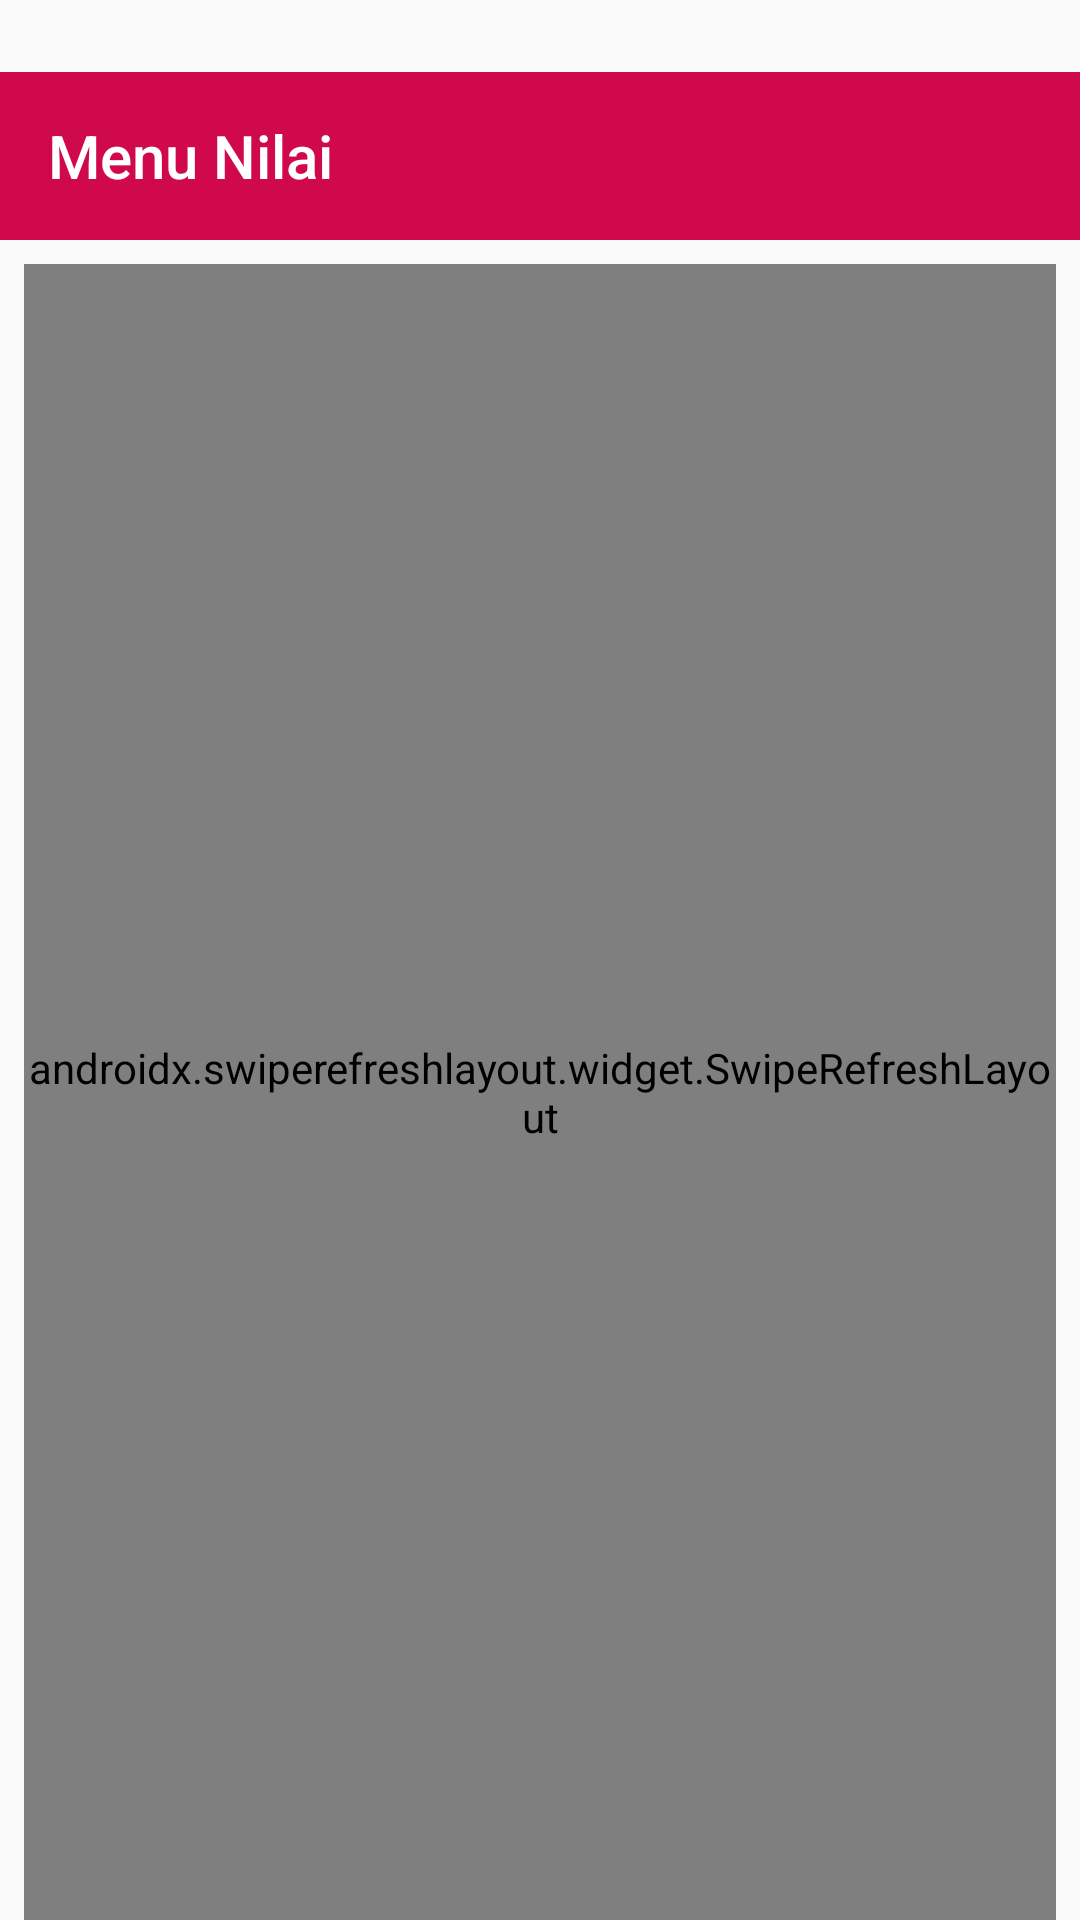

Layout XML and referenced resources for this Android screen:
<!-- AndroidManifest.xml: application theme AppTheme -->
<!-- res/layout/menu_nilai_guru.xml -->
<?xml version="1.0" encoding="utf-8"?>
<androidx.constraintlayout.widget.ConstraintLayout xmlns:android="http://schemas.android.com/apk/res/android"
    xmlns:app="http://schemas.android.com/apk/res-auto"
    xmlns:tools="http://schemas.android.com/tools"
    android:layout_width="match_parent"
    android:layout_height="match_parent"
    tools:context=".menu_mapel">


    <androidx.appcompat.widget.Toolbar
        android:id="@+id/toolbar3"
        android:layout_width="match_parent"
        android:layout_height="wrap_content"
        android:layout_marginTop="24dp"
        android:background="@color/colorAccent"

        android:minHeight="?attr/actionBarSize"
        android:theme="?attr/actionBarTheme"
        app:layout_constraintEnd_toEndOf="parent"
        app:layout_constraintStart_toStartOf="parent"
        app:layout_constraintTop_toTopOf="parent"
        app:title="Menu Nilai" />

    <androidx.swiperefreshlayout.widget.SwipeRefreshLayout
        android:id="@+id/swifeRefresh"
        android:layout_width="match_parent"
        android:layout_height="0dp"
        android:layout_marginStart="8dp"
        android:layout_marginTop="8dp"

        android:layout_marginEnd="8dp"
        app:layout_constraintBottom_toBottomOf="parent"
        app:layout_constraintEnd_toEndOf="parent"
        app:layout_constraintHorizontal_bias="0.5"
        app:layout_constraintStart_toStartOf="parent"
        app:layout_constraintTop_toBottomOf="@+id/toolbar3">

        <androidx.recyclerview.widget.RecyclerView
            android:id="@+id/rv"
            tools:listitem="@layout/model_niali"
            android:layout_width="match_parent"
            android:layout_height="match_parent" />

    </androidx.swiperefreshlayout.widget.SwipeRefreshLayout>


</androidx.constraintlayout.widget.ConstraintLayout>
<!-- res/layout/model_niali.xml (included above) -->
<?xml version="1.0" encoding="utf-8"?>
<androidx.constraintlayout.widget.ConstraintLayout xmlns:android="http://schemas.android.com/apk/res/android"
    xmlns:app="http://schemas.android.com/apk/res-auto"
    android:id="@+id/linearLayout"
    android:layout_width="match_parent"
    android:layout_height="wrap_content"
    android:orientation="vertical">

    <androidx.cardview.widget.CardView
        android:layout_width="match_parent"
        android:layout_height="wrap_content"
        android:layout_marginStart="16dp"
        android:layout_marginTop="16dp"
        android:layout_marginEnd="16dp"
        android:layout_marginBottom="16dp"
        app:layout_constraintBottom_toBottomOf="parent"
        app:layout_constraintEnd_toEndOf="parent"
        app:layout_constraintStart_toStartOf="parent"
        app:layout_constraintTop_toTopOf="parent">

        <androidx.constraintlayout.widget.ConstraintLayout
            android:layout_width="match_parent"
            android:layout_height="match_parent">

            <TextView
                android:id="@+id/txt_quiz"
                android:layout_width="wrap_content"
                android:layout_height="wrap_content"
                android:layout_marginStart="16dp"
                android:layout_marginTop="8dp"
                android:layout_marginBottom="8dp"
                android:text="Quiz 1"
                app:layout_constraintBottom_toBottomOf="parent"
                app:layout_constraintStart_toEndOf="@+id/img_profil"
                app:layout_constraintTop_toBottomOf="@+id/txt_mapel" />

            <TextView
                android:id="@+id/txt_mapel"
                android:layout_width="wrap_content"
                android:layout_height="wrap_content"
                android:layout_marginStart="16dp"
                android:layout_marginTop="8dp"
                android:text="Penjas"
                app:layout_constraintStart_toEndOf="@+id/img_profil"
                app:layout_constraintTop_toBottomOf="@+id/txt_nis" />

            <TextView
                android:id="@+id/txt_nilai"
                android:layout_width="wrap_content"
                android:layout_height="wrap_content"
                android:layout_marginEnd="16dp"
                android:layout_marginBottom="16dp"
                android:background="@drawable/status"
                android:text="90"
                android:textColor="?attr/colorBackgroundFloating"
                app:layout_constraintBottom_toBottomOf="parent"
                app:layout_constraintEnd_toEndOf="parent" />

            <TextView
                android:id="@+id/txt_nis"
                android:layout_width="wrap_content"
                android:layout_height="wrap_content"
                android:layout_marginStart="16dp"
                android:layout_marginTop="8dp"
                android:text="Nis"

                app:layout_constraintStart_toEndOf="@+id/img_profil"
                app:layout_constraintTop_toBottomOf="@+id/txt_nama" />

            <TextView
                android:id="@+id/txt_nama"
                android:layout_width="wrap_content"
                android:layout_height="wrap_content"
                android:layout_marginStart="16dp"
                android:layout_marginTop="8dp"
                android:text="Nama Siswa"
                app:layout_constraintStart_toEndOf="@+id/img_profil"
                app:layout_constraintTop_toTopOf="parent" />

            <ImageView
                android:id="@+id/img_profil"
                android:layout_width="100dp"
                android:layout_height="100dp"
                android:layout_marginStart="8dp"
                android:layout_marginTop="8dp"
                android:layout_marginBottom="8dp"
                android:scaleType="centerCrop"
                app:layout_constraintBottom_toBottomOf="parent"
                app:layout_constraintStart_toStartOf="parent"
                app:layout_constraintTop_toTopOf="parent"
                app:srcCompat="@drawable/profil" />
        </androidx.constraintlayout.widget.ConstraintLayout>
    </androidx.cardview.widget.CardView>
</androidx.constraintlayout.widget.ConstraintLayout>
<!-- resources referenced by this layout -->
<resources>
  <color name="colorAccent">#CF094B</color>
  <!-- drawable profil: jpg bitmap (drawable, 138940 bytes) -->
  <style name="AppTheme" parent="Theme.AppCompat.Light.DarkActionBar">
          
          <item name="colorPrimary">@color/colorPrimary</item>
          <item name="colorPrimaryDark">@color/colorPrimaryDark</item>
          <item name="colorAccent">@color/colorAccent</item>
      </style>
  <color name="colorPrimary">#008577</color>
  <color name="colorPrimaryDark">#00574B</color>
</resources>
